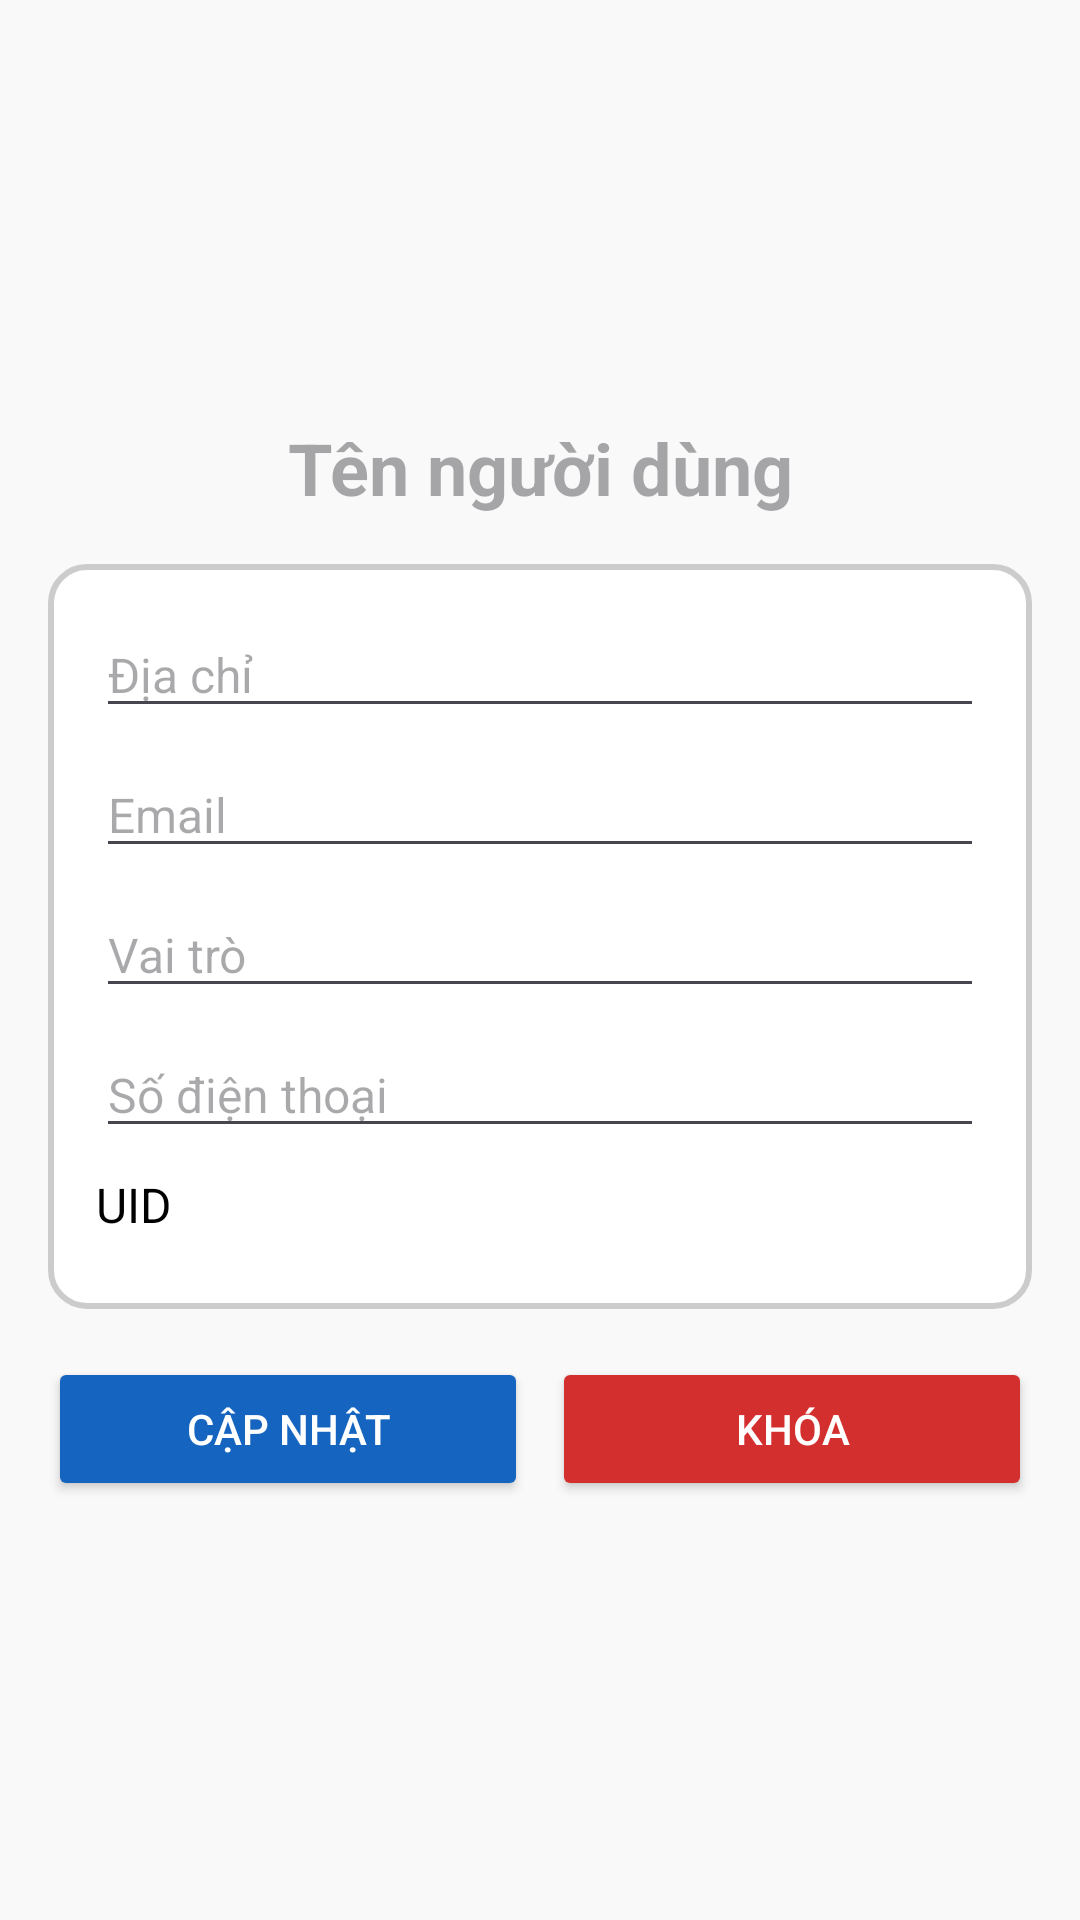

Layout XML and referenced resources for this Android screen:
<!-- AndroidManifest.xml: application theme Theme.BTL_Android -->
<!-- res/layout/activity_account_detail.xml -->
<?xml version="1.0" encoding="utf-8"?>
<LinearLayout
    xmlns:android="http://schemas.android.com/apk/res/android"
    android:layout_width="match_parent"
    android:layout_height="match_parent"
    android:orientation="vertical"
    android:padding="16dp"
    android:gravity="center"
    android:background="#F9F9F9">

    
    <LinearLayout
        android:layout_width="match_parent"
        android:layout_height="wrap_content"
        android:orientation="horizontal"
        android:gravity="center_vertical">

        
        <ImageButton
            android:id="@+id/btnBack"
            android:layout_width="wrap_content"
            android:layout_height="wrap_content"
            android:background="?attr/selectableItemBackgroundBorderless"
            android:contentDescription="@string/back"
            android:src="@drawable/ic_back" />

        
        <EditText
            android:id="@+id/editTextUsername"
            android:layout_width="0dp"
            android:layout_height="wrap_content"
            android:layout_weight="1"
            android:hint="Tên người dùng"
            android:textSize="24sp"
            android:textStyle="bold"
            android:textColor="#000000"
            android:gravity="center"
            android:layout_marginStart="16dp"
            android:layout_marginEnd="16dp"
            android:background="@null" />
    </LinearLayout>

    
    <LinearLayout
        android:layout_width="match_parent"
        android:layout_height="wrap_content"
        android:orientation="vertical"
        android:background="@drawable/rounded_background"
        android:padding="16dp"
        android:layout_marginTop="16dp">

        
        <EditText
            android:id="@+id/editTextAddress"
            android:layout_width="match_parent"
            android:layout_height="wrap_content"
            android:hint="Địa chỉ"
            android:textSize="16sp"
            android:textColor="#000000"
            android:layout_marginBottom="8dp" />

        
        <EditText
            android:id="@+id/editTextEmail"
            android:layout_width="match_parent"
            android:layout_height="wrap_content"
            android:hint="Email"
            android:textSize="16sp"
            android:textColor="#000000"
            android:layout_marginBottom="8dp" />

        
        <EditText
            android:id="@+id/editTextRole"
            android:layout_width="match_parent"
            android:layout_height="wrap_content"
            android:hint="Vai trò"
            android:textSize="16sp"
            android:textColor="#000000"
            android:layout_marginBottom="8dp" />

        
        <EditText
            android:id="@+id/editTextPhone"
            android:layout_width="match_parent"
            android:layout_height="wrap_content"
            android:hint="Số điện thoại"
            android:textSize="16sp"
            android:textColor="#000000"
            android:layout_marginBottom="8dp" />

        
        <TextView
            android:id="@+id/TextViewUid"
            android:layout_width="match_parent"
            android:layout_height="wrap_content"
            android:text="UID"
            android:textSize="16sp"
            android:textColor="#000000"
            android:layout_marginBottom="8dp"
            android:background="@null" />
    </LinearLayout>

    
    <LinearLayout
        android:layout_width="match_parent"
        android:layout_height="wrap_content"
        android:orientation="horizontal"
        android:layout_marginTop="16dp"
        android:gravity="center">

        <Button
            android:id="@+id/btnSua"
            android:layout_width="0dp"
            android:layout_height="wrap_content"
            android:layout_weight="1"
            android:layout_marginEnd="8dp"
            android:backgroundTint="@color/primary_color"
            android:textColor="#FFFFFF"
            android:text="Cập nhật" />

        <Button
            android:id="@+id/btnKhoa"
            android:layout_width="0dp"
            android:layout_height="wrap_content"
            android:layout_weight="1"
            android:backgroundTint="@color/error"
            android:textColor="#FFFFFF"
            android:text="Khóa" />
    </LinearLayout>
</LinearLayout>
<!-- resources referenced by this layout -->
<resources>
  <color name="error">#D32F2F</color>
  <color name="primary_color">#1565C0</color>
  <!-- drawable rounded_background (drawable) -->
  <?xml version="1.0" encoding="utf-8"?>
  <shape xmlns:android="http://schemas.android.com/apk/res/android">
      <solid android:color="#FFFFFF" /> 
      <corners android:radius="12dp" /> 
      <stroke
          android:width="2dp"
          android:color="#CCCCCC" /> 
      <padding
          android:left="16dp"
          android:top="16dp"
          android:right="16dp"
          android:bottom="16dp" />
  </shape>
  <string name="back">Thoát</string>
  <style name="Theme.BTL_Android" parent="Base.Theme.BTL_Android" />
  <style name="Base.Theme.BTL_Android" parent="Theme.Material3.DayNight.NoActionBar">
          
          
          <item name="colorPrimary">#1565C0</item>
          <item name="colorOnPrimary">#FFFFFF</item>
          <item name="colorPrimaryContainer">#D6E4FF</item>
          <item name="colorOnPrimaryContainer">#0D47A1</item>
          <item name="colorSecondary">#FFB300</item>
          <item name="colorOnSecondary">#1A1A1A</item>
          <item name="android:statusBarColor">#00000000</item>
      </style>
</resources>
